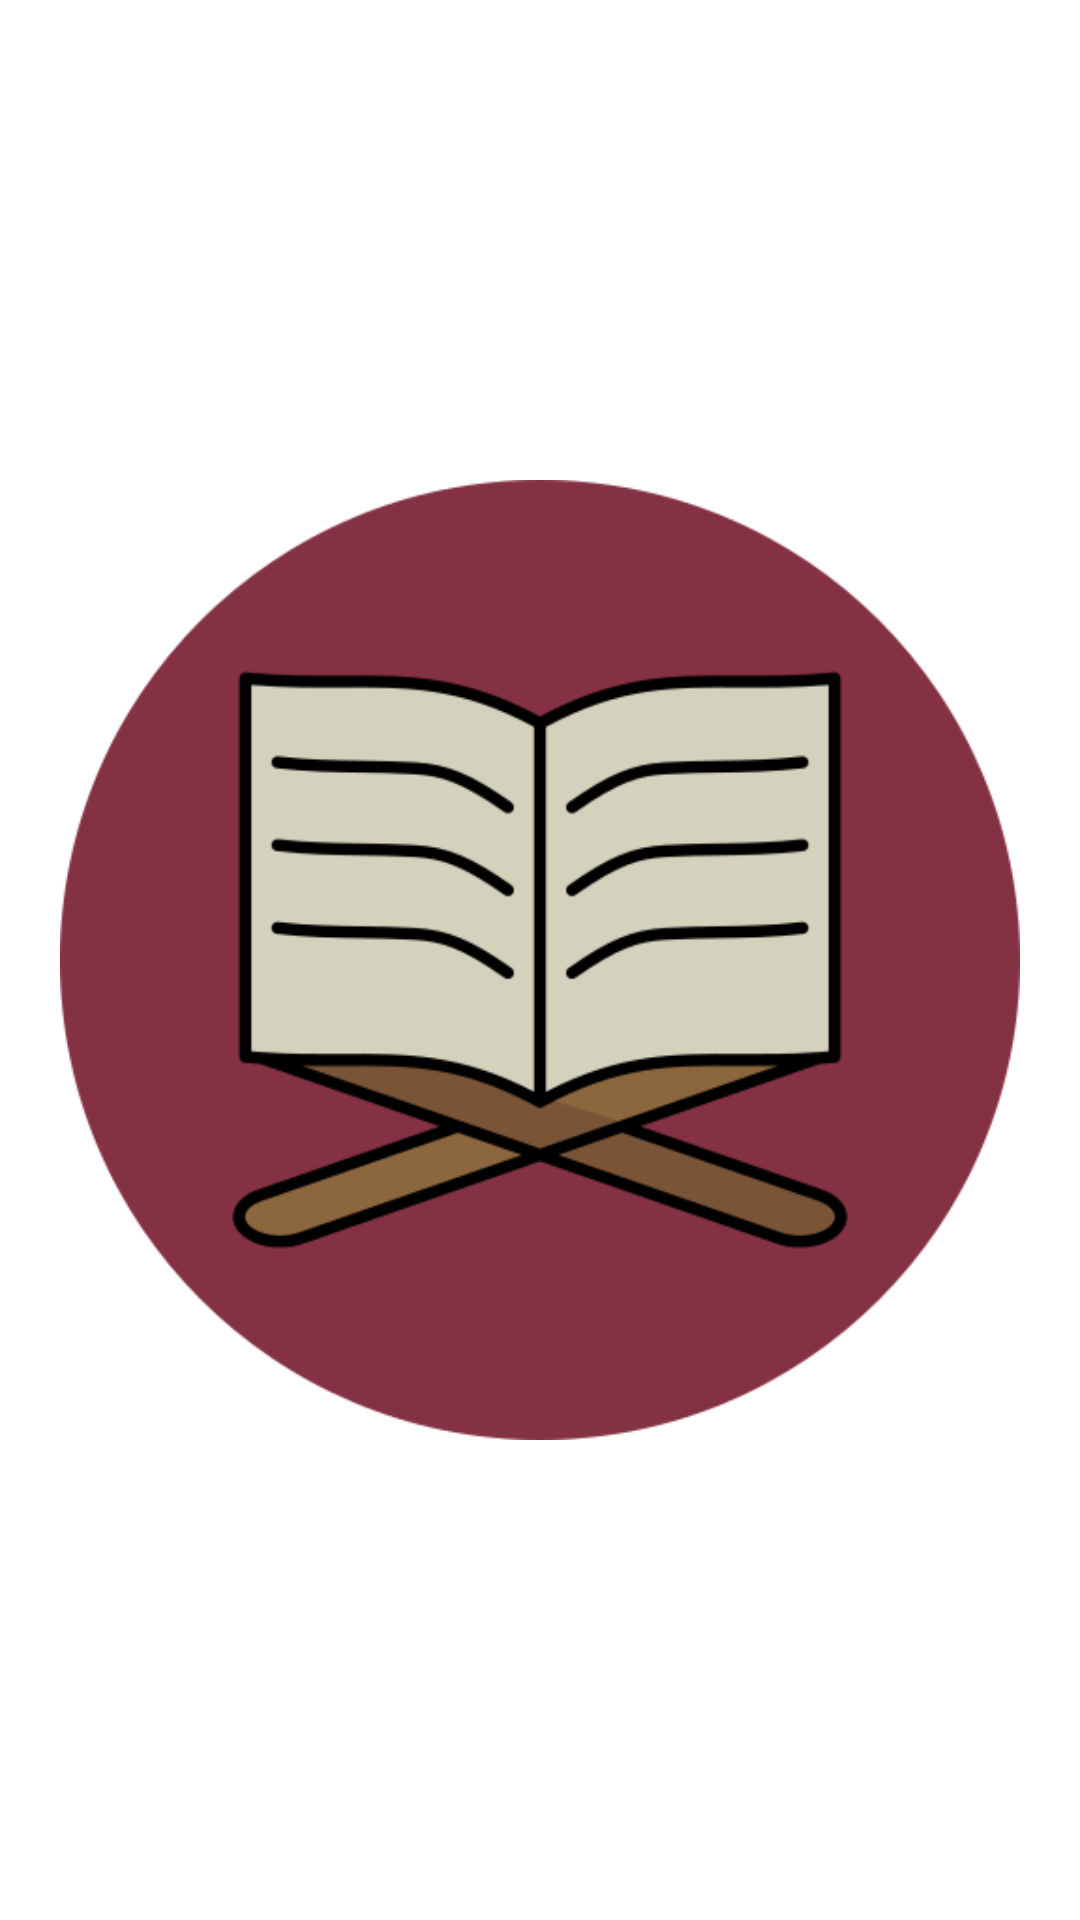

Produce the Android XML layout that renders to this screen, including the resource entries it uses.
<!-- AndroidManifest.xml: application theme Theme.Med_App_One -->
<!-- res/layout/activity_welcome.xml -->
<?xml version="1.0" encoding="utf-8"?>
<RelativeLayout xmlns:android="http://schemas.android.com/apk/res/android"
    xmlns:app="http://schemas.android.com/apk/res-auto"
    xmlns:tools="http://schemas.android.com/tools"
    android:layout_width="match_parent"
    android:layout_height="match_parent"
    android:padding="20dp"
    tools:context=".Welcome">

    <ImageView
        android:layout_width="wrap_content"
        android:layout_height="wrap_content"
        android:layout_centerInParent="true"
        android:src="@drawable/quran"
        android:id="@+id/image_var"
        />



</RelativeLayout>
<!-- resources referenced by this layout -->
<resources>
  <!-- drawable quran: png bitmap (drawable-v24, 35089 bytes) -->
  <style name="Theme.Med_App_One" parent="Theme.MaterialComponents.DayNight.DarkActionBar">
          
          <item name="colorPrimary">@color/purple_500</item>
          <item name="colorPrimaryVariant">@color/purple_700</item>
          <item name="colorOnPrimary">@color/white</item>
          
          <item name="colorSecondary">@color/teal_200</item>
          <item name="colorSecondaryVariant">@color/teal_700</item>
          <item name="colorOnSecondary">@color/black</item>
          
          <item name="android:statusBarColor">?attr/colorPrimaryVariant</item>
          
      </style>
  <!-- not gathered from this repository: default colours our renderer supplied (Android Studio template values) -->
  <color name="purple_500">#FF6200EE</color>
  <color name="purple_700">#FF3700B3</color>
  <color name="teal_200">#FF03DAC5</color>
  <color name="teal_700">#FF018786</color>
  <color name="black">#FF000000</color>
  <color name="white">#FFFFFFFF</color>
</resources>
